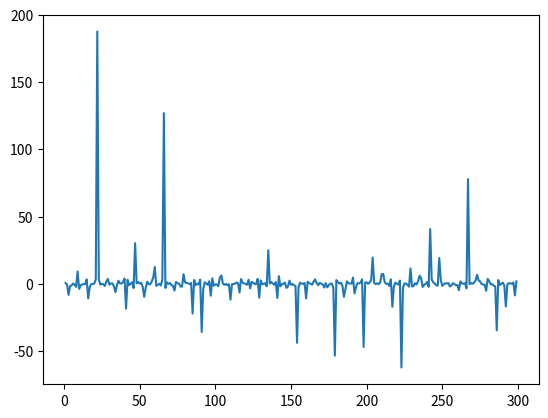

This figure's Python source:

import math
import numpy
import matplotlib.pyplot as mpp

# Эта программа рисует график функции, заданной выражением ниже

if_name__='__main__'
arguments = numpy.arange(1, 300)
mpp.plot(
        arguments,
        [math.cos(a**3) * 2*math.tan(a/2) for a in arguments]
    )
mpp.show()
    
